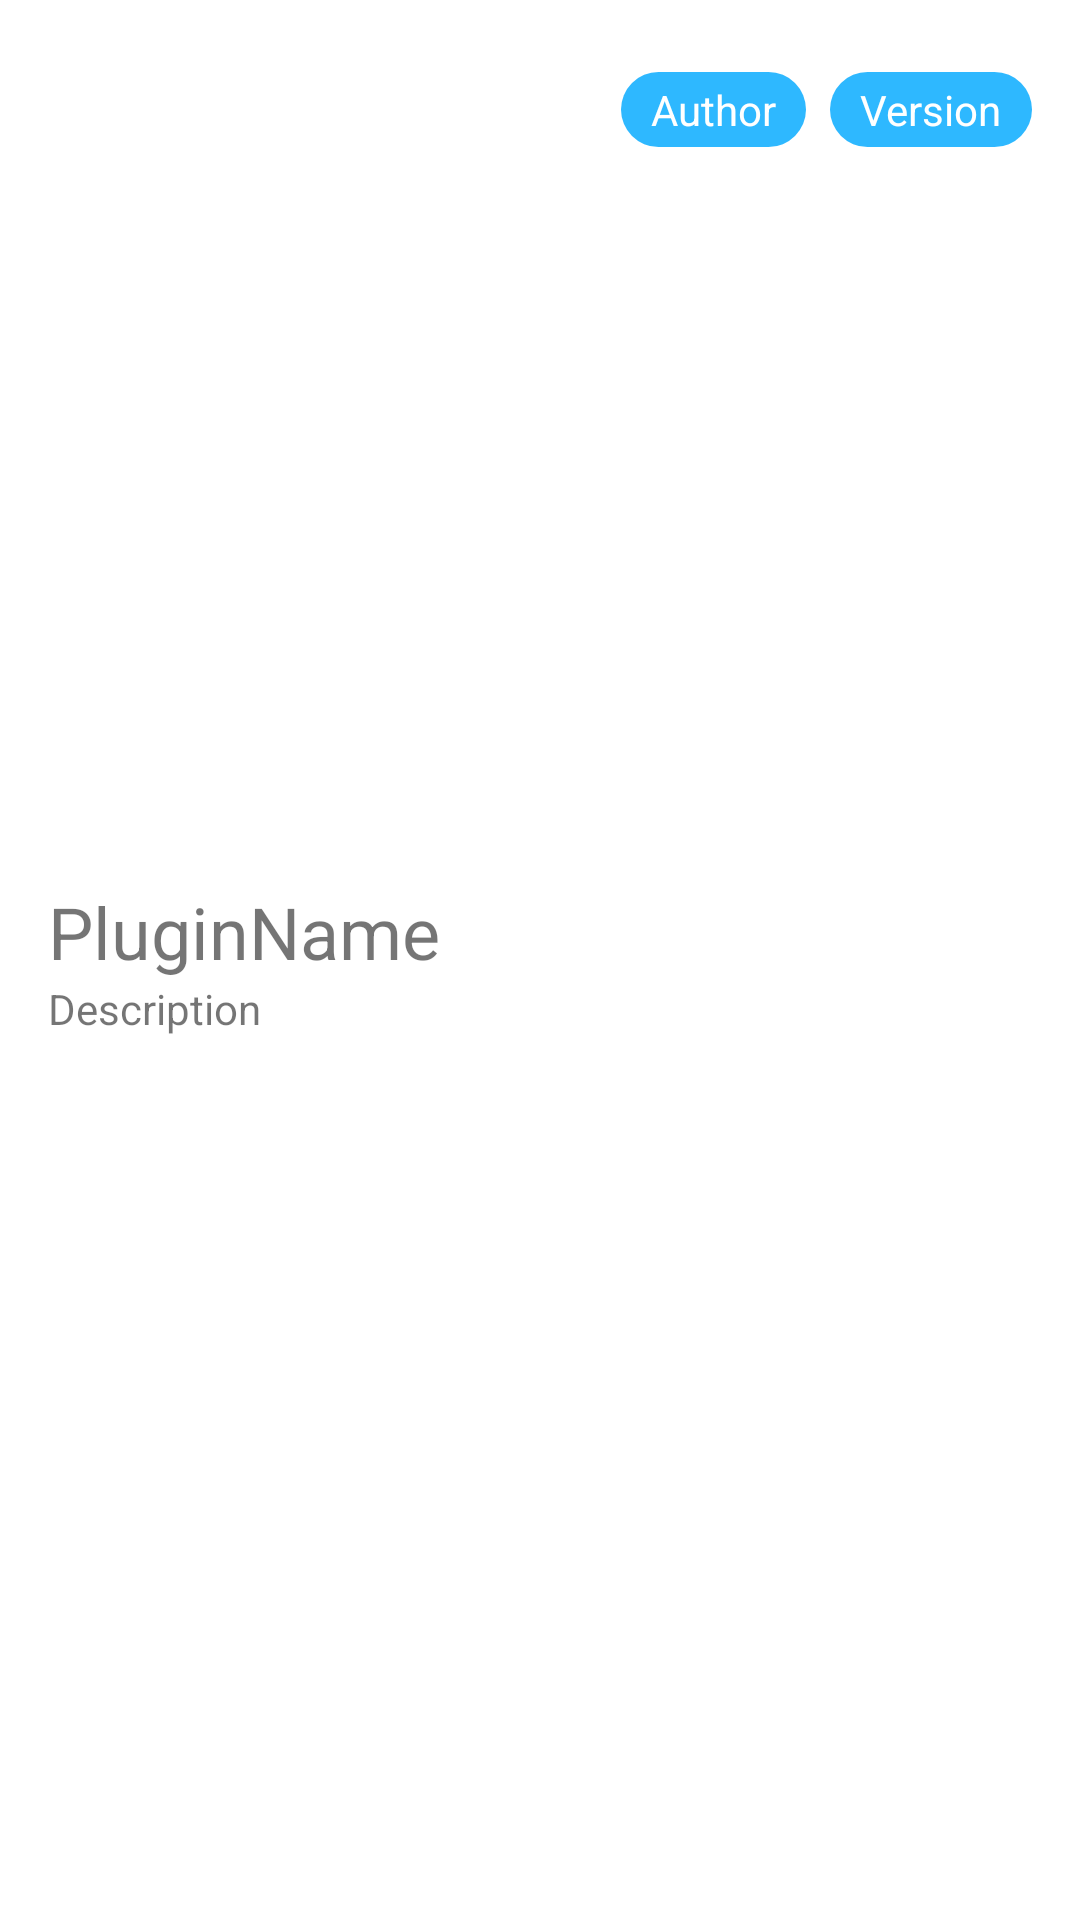

Reconstruct the res/layout file that produces this screen, plus the resources it refers to.
<!-- AndroidManifest.xml: application theme Theme.Seiko -->
<!-- res/layout/adapter_plugin.xml -->
<?xml version="1.0" encoding="utf-8"?>
<androidx.constraintlayout.widget.ConstraintLayout
        xmlns:android="http://schemas.android.com/apk/res/android"
        xmlns:app="http://schemas.android.com/apk/res-auto"
        xmlns:tools="http://schemas.android.com/tools"
        android:layout_width="match_parent"
        android:layout_height="wrap_content"
        android:padding="16dp">

    <androidx.constraintlayout.widget.ConstraintLayout
            android:id="@+id/adapter_plugin_info1"
            android:layout_width="wrap_content"
            android:layout_height="wrap_content"
            app:layout_constraintStart_toStartOf="parent"
            app:layout_constraintTop_toTopOf="parent"
            app:layout_constraintBottom_toBottomOf="parent">
        <TextView
                android:text="PluginName"
                android:layout_width="wrap_content"
                android:layout_height="wrap_content"
                android:id="@+id/adapter_plugin_name"
                android:textSize="24sp"
                app:layout_constraintStart_toStartOf="parent"
                app:layout_constraintTop_toTopOf="parent"/>

        <TextView
                android:text="Description"
                android:layout_width="wrap_content"
                android:layout_height="wrap_content" android:id="@+id/adapter_plugin_description"
                app:layout_constraintStart_toStartOf="parent"
                app:layout_constraintTop_toBottomOf="@+id/adapter_plugin_name"/>
    </androidx.constraintlayout.widget.ConstraintLayout>

    <androidx.constraintlayout.widget.ConstraintLayout
            android:id="@+id/adapter_plugin_info2"
            android:layout_width="wrap_content"
            android:layout_height="wrap_content"
            android:layout_marginTop="8dp"
            app:layout_constraintEnd_toEndOf="parent"
            app:layout_constraintTop_toTopOf="parent">
        <TextView
                android:text="Author"
                android:layout_width="wrap_content"
                android:layout_height="wrap_content"
                android:id="@+id/adapter_plugin_author"
                android:background="@drawable/background_plugin_info"
                android:textColor="@color/white"
                android:paddingStart="10dp"
                android:paddingEnd="10dp"
                android:paddingTop="3dp"
                android:paddingBottom="3dp"
                android:layout_marginEnd="8dp"
                app:layout_constraintTop_toTopOf="parent"
                app:layout_constraintEnd_toStartOf="@id/adapter_plugin_ver"/>
        <TextView
                android:text="Version"
                android:layout_width="wrap_content"
                android:layout_height="wrap_content"
                android:background="@drawable/background_plugin_info"
                android:textColor="@color/white"
                android:paddingStart="10dp"
                android:paddingEnd="10dp"
                android:paddingTop="3dp"
                android:paddingBottom="3dp"
                android:id="@+id/adapter_plugin_ver"
                app:layout_constraintEnd_toEndOf="parent"
                app:layout_constraintTop_toTopOf="parent"/>
    </androidx.constraintlayout.widget.ConstraintLayout>
</androidx.constraintlayout.widget.ConstraintLayout>
<!-- resources referenced by this layout -->
<resources>
  <color name="white">#FFFFFFFF</color>
  <!-- drawable background_plugin_info (drawable) -->
  <?xml version="1.0" encoding="utf-8"?>
  <shape xmlns:android="http://schemas.android.com/apk/res/android">
      
      <corners android:radius="16dp"/>
      <padding android:bottom="3dp"
          android:left="8dp"
          android:right="8dp"
          android:top="8dp"/>
      <solid android:color="@color/purple_500"/>
  </shape>
  <style name="Theme.Seiko" parent="Theme.MaterialComponents.DayNight.DarkActionBar">
          
          <item name="colorPrimary">@color/purple_200</item>
          <item name="windowActionBar">false</item>
          <item name="windowNoTitle">true</item>
          <item name="colorPrimaryVariant">@color/purple_700</item>
          <item name="colorOnPrimary">@color/white</item>
          
          <item name="colorSecondary">@color/teal_200</item>
          <item name="colorSecondaryVariant">@color/teal_700</item>
          <item name="colorOnSecondary">@color/white</item>
          
          <item name="android:statusBarColor">?attr/colorPrimary</item>
  
          
  
      </style>
  <color name="purple_500">#FF2EB8FF</color>
  <color name="purple_200">#FF5DD0FF</color>
  <color name="purple_700">#FF2596DC</color>
  <color name="teal_200">#FF03DAC5</color>
  <color name="teal_700">#FF018786</color>
</resources>
